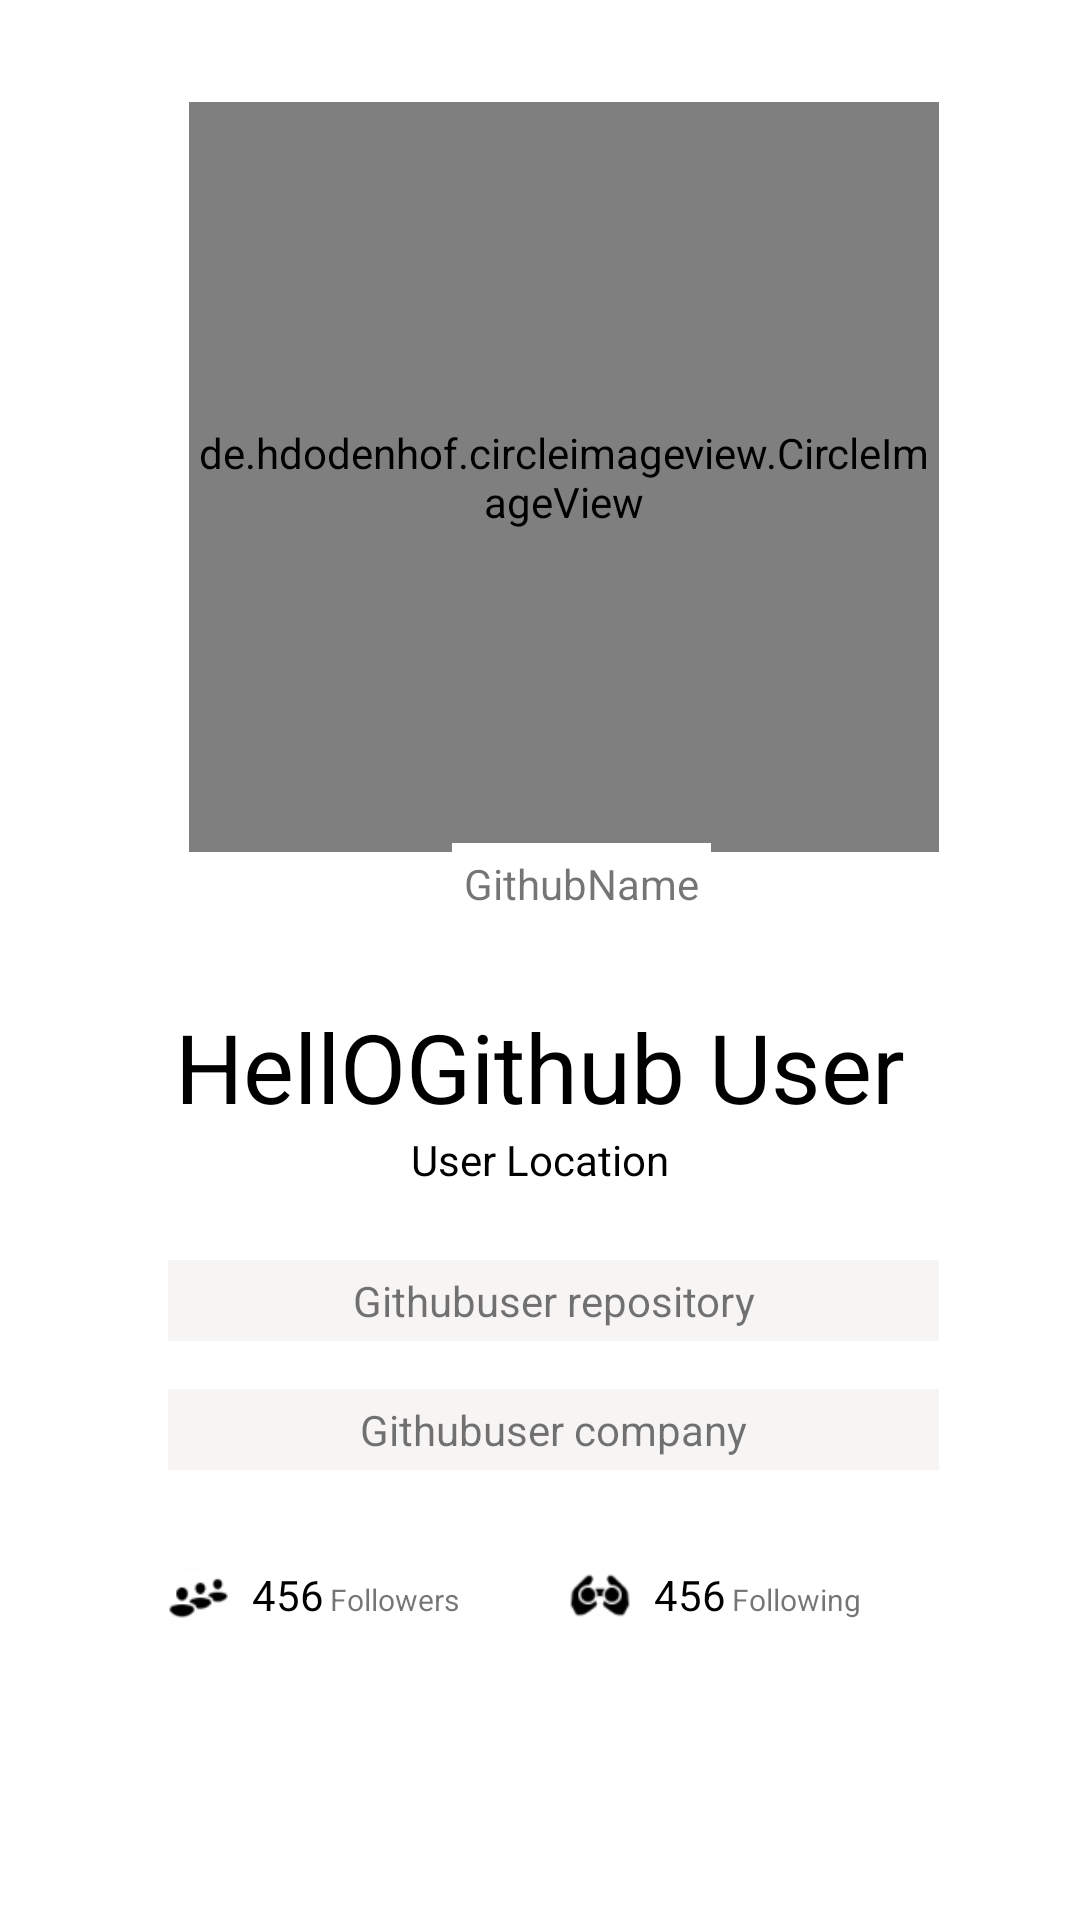

Layout XML and referenced resources for this Android screen:
<!-- AndroidManifest.xml: application theme Theme.MyGithubView -->
<!-- res/layout/activity_user_detail.xml -->
<?xml version="1.0" encoding="utf-8"?>
<ScrollView xmlns:android="http://schemas.android.com/apk/res/android"
		xmlns:app="http://schemas.android.com/apk/res-auto"
		xmlns:tools="http://schemas.android.com/tools"
		android:layout_width="match_parent"
		android:layout_height="match_parent"
		android:id="@+id/activity_main"
		android:background="@android:color/white"
		tools:context=".MainActivity">

<LinearLayout xmlns:android="http://schemas.android.com/apk/res/android"
		xmlns:app="http://schemas.android.com/apk/res-auto"
		xmlns:tools="http://schemas.android.com/tools"
		android:layout_width="match_parent"
		android:layout_height="match_parent"
		android:orientation="vertical"
		tools:context=".UserDetailActivity">

	<FrameLayout
			android:layout_width="match_parent"
			android:layout_height="wrap_content">

		<de.hdodenhof.circleimageview.CircleImageView
				android:id="@+id/img_item_photo"
				android:layout_width="250dp"
				android:layout_height="250dp"
				android:layout_gravity="center"
				android:layout_marginVertical="34dp"
				android:layout_marginStart="8dp"
				android:layout_marginTop="8dp"
				android:layout_marginBottom="8dp"
				tools:src="@tools:sample/avatars" />

		<TextView
				android:id="@+id/user_username"
				android:layout_width="wrap_content"
				android:layout_height="wrap_content"
				android:layout_gravity="bottom|center"
				android:layout_marginLeft="14dp"
				android:layout_marginBottom="10dp"
				android:background="#FFFFFF"
				android:drawableLeft="@drawable/ic_collections_black"
				android:drawablePadding="4dp"
				android:gravity="center_vertical"
				android:padding="4dp"
				android:text="@string/githubname_placeholder"
				android:textAppearance="@style/TextAppearance.AppCompat.Small" />
	</FrameLayout>

	<TextView
			android:id="@+id/user_name"
			style="@style/TextContent.centralized"
			android:layout_marginTop="16dp"
			android:text="@string/hellogithub_user_placeholder"
			android:textSize="32sp" />

	<TextView
			android:id="@+id/user_location"
			style="@style/TextContent.centralized"
			android:text="@string/user_location_placeholder" />

	<TableLayout
			android:layout_width="match_parent"
			android:layout_height="wrap_content"
			android:layout_marginLeft="16dp"
			android:layout_marginTop="24dp"
			android:layout_marginRight="7dp"
			android:layout_marginBottom="16dp">

		<TextView
				android:id="@+id/user_repository"
				style="@style/TableText"
				android:drawableLeft="@drawable/ic_collections_repo"
				android:text="@string/githubuser_repository_placeholder"
				android:textAppearance="@style/TextAppearance.AppCompat.Small" />

		<TextView
				android:id="@+id/user_company"
				style="@style/TableText"
				android:drawableLeft="@drawable/ic_collections_company"
				android:text="@string/githubuser_company_placeholder"
				android:textAppearance="@style/TextAppearance.AppCompat.Small" />
	</TableLayout>

	<RelativeLayout
			android:layout_width="match_parent"
			android:layout_height="wrap_content"
			android:layout_marginStart="56dp"
			android:layout_marginEnd="16dp"
			android:layout_marginBottom="16dp">

		<ImageView
				android:id="@+id/followers_icon"
				android:layout_width="20dp"
				android:layout_height="20dp"
				android:layout_centerVertical="true"
				android:layout_marginEnd="8dp"
				android:src="@drawable/ic_collections_people" />

		<TextView
				android:id="@+id/user_follower"
				style="@style/TextContent"
				android:layout_marginStart="0dp"
				android:layout_toEndOf="@+id/followers_icon"
				android:text="@string/followers_placeholder" />

		<TextView
				style="@style/IconText"
				android:layout_alignBottom="@id/followers_icon"
				android:layout_marginStart="2dp"
				android:layout_marginBottom="2dp"
				android:layout_toEndOf="@+id/user_follower"
				android:text="@string/followers"
				android:textAppearance="@style/TextAppearance.AppCompat.Small" />

		<ImageView
				android:id="@+id/following_icon"
				android:layout_width="20dp"
				android:layout_height="20dp"
				android:layout_centerInParent="true"
				android:layout_marginEnd="8dp"
				android:gravity="center_vertical"
				android:src="@drawable/ic_collections_following" />

		<TextView
				android:id="@+id/user_following"
				style="@style/TextContent"
				android:layout_marginStart="0dp"
				android:layout_toEndOf="@+id/following_icon"
				android:text="456" />

		<TextView
				style="@style/IconText"
				android:layout_alignBottom="@id/followers_icon"
				android:layout_marginStart="2dp"
				android:layout_marginBottom="2dp"
				android:layout_toEndOf="@+id/user_following"
				android:text="@string/following"
				android:textAppearance="@style/TextAppearance.AppCompat.Small" />

	</RelativeLayout>


</LinearLayout>
</ScrollView>
<!-- resources referenced by this layout -->
<resources>
  <!-- drawable ic_collections_following: png bitmap (drawable, 1107 bytes) -->
  <!-- drawable ic_collections_people: png bitmap (drawable, 939 bytes) -->
  <string name="followers">Followers</string>
  <string name="followers_placeholder">456</string>
  <string name="following">Following</string>
  <string name="githubname_placeholder">GithubName</string>
  <string name="githubuser_company_placeholder">Githubuser company</string>
  <string name="githubuser_repository_placeholder">Githubuser repository</string>
  <string name="hellogithub_user_placeholder">HellOGithub User</string>
  <string name="user_location_placeholder">User Location</string>
  <style name="IconText">
  		<item name="android:layout_width">wrap_content</item>
  		<item name="android:layout_height">wrap_content</item>
  		<item name="android:layout_marginStart">0dp</item>
  		<item name="android:layout_marginLeft">0dp</item>
  		<item name="android:layout_marginRight">0dp</item>
  		<item name="android:layout_marginBottom">3dp</item>
  		<item name="android:textSize">10sp</item>
  
  
  
  
  
  
  	</style>
  <style name="TableText">
  		<item name="android:gravity">center</item>
  		<item name="android:padding">4dp</item>
  		<item name="android:background">#4DE4DBDB</item>
  		<item name="android:layout_marginBottom">16sp</item>
  		<item name="android:layout_marginEnd">40sp</item>
  		<item name="android:layout_marginStart">40sp</item>
  	</style>
  <style name="TextContent">
  		<item name="android:layout_width">wrap_content</item>
  		<item name="android:layout_height">wrap_content</item>
  		<item name="android:layout_marginLeft">16dp</item>
  		<item name="android:layout_marginRight">16dp</item>
  		<item name="android:textColor">@color/black</item>
  	</style>
  <style name="TextContent.centralized">
  		<item name="android:layout_width">match_parent</item>
  		<item name="android:textAlignment">center</item>
  	</style>
  <style name="Theme.MyGithubView" parent="Theme.MaterialComponents.DayNight.DarkActionBar">
  		
  		<item name="colorPrimary">@color/gray_800</item>
  		<item name="colorPrimaryVariant">@color/black</item>
  		<item name="colorOnPrimary">@color/white</item>
  		
  		<item name="colorSecondary">@color/teal_200</item>
  		<item name="colorSecondaryVariant">@color/teal_700</item>
  		<item name="colorOnSecondary">@color/black</item>
  		
  		<item name="android:statusBarColor" tools:targetApi="l">?attr/colorPrimaryVariant</item>
  		
  
  
  		<item name="android:windowActivityTransitions">true</item>
  		<item name="android:windowEnterTransition">@transition/transition_animation</item>
  		<item name="android:windowExitTransition">@transition/transition_animation</item>
  	</style>
  <color name="black">#FF000000</color>
  <color name="gray_800">#424242</color>
  <color name="white">#FFFFFFFF</color>
  <color name="teal_200">#FF03DAC5</color>
  <color name="teal_700">#FF018786</color>
</resources>
